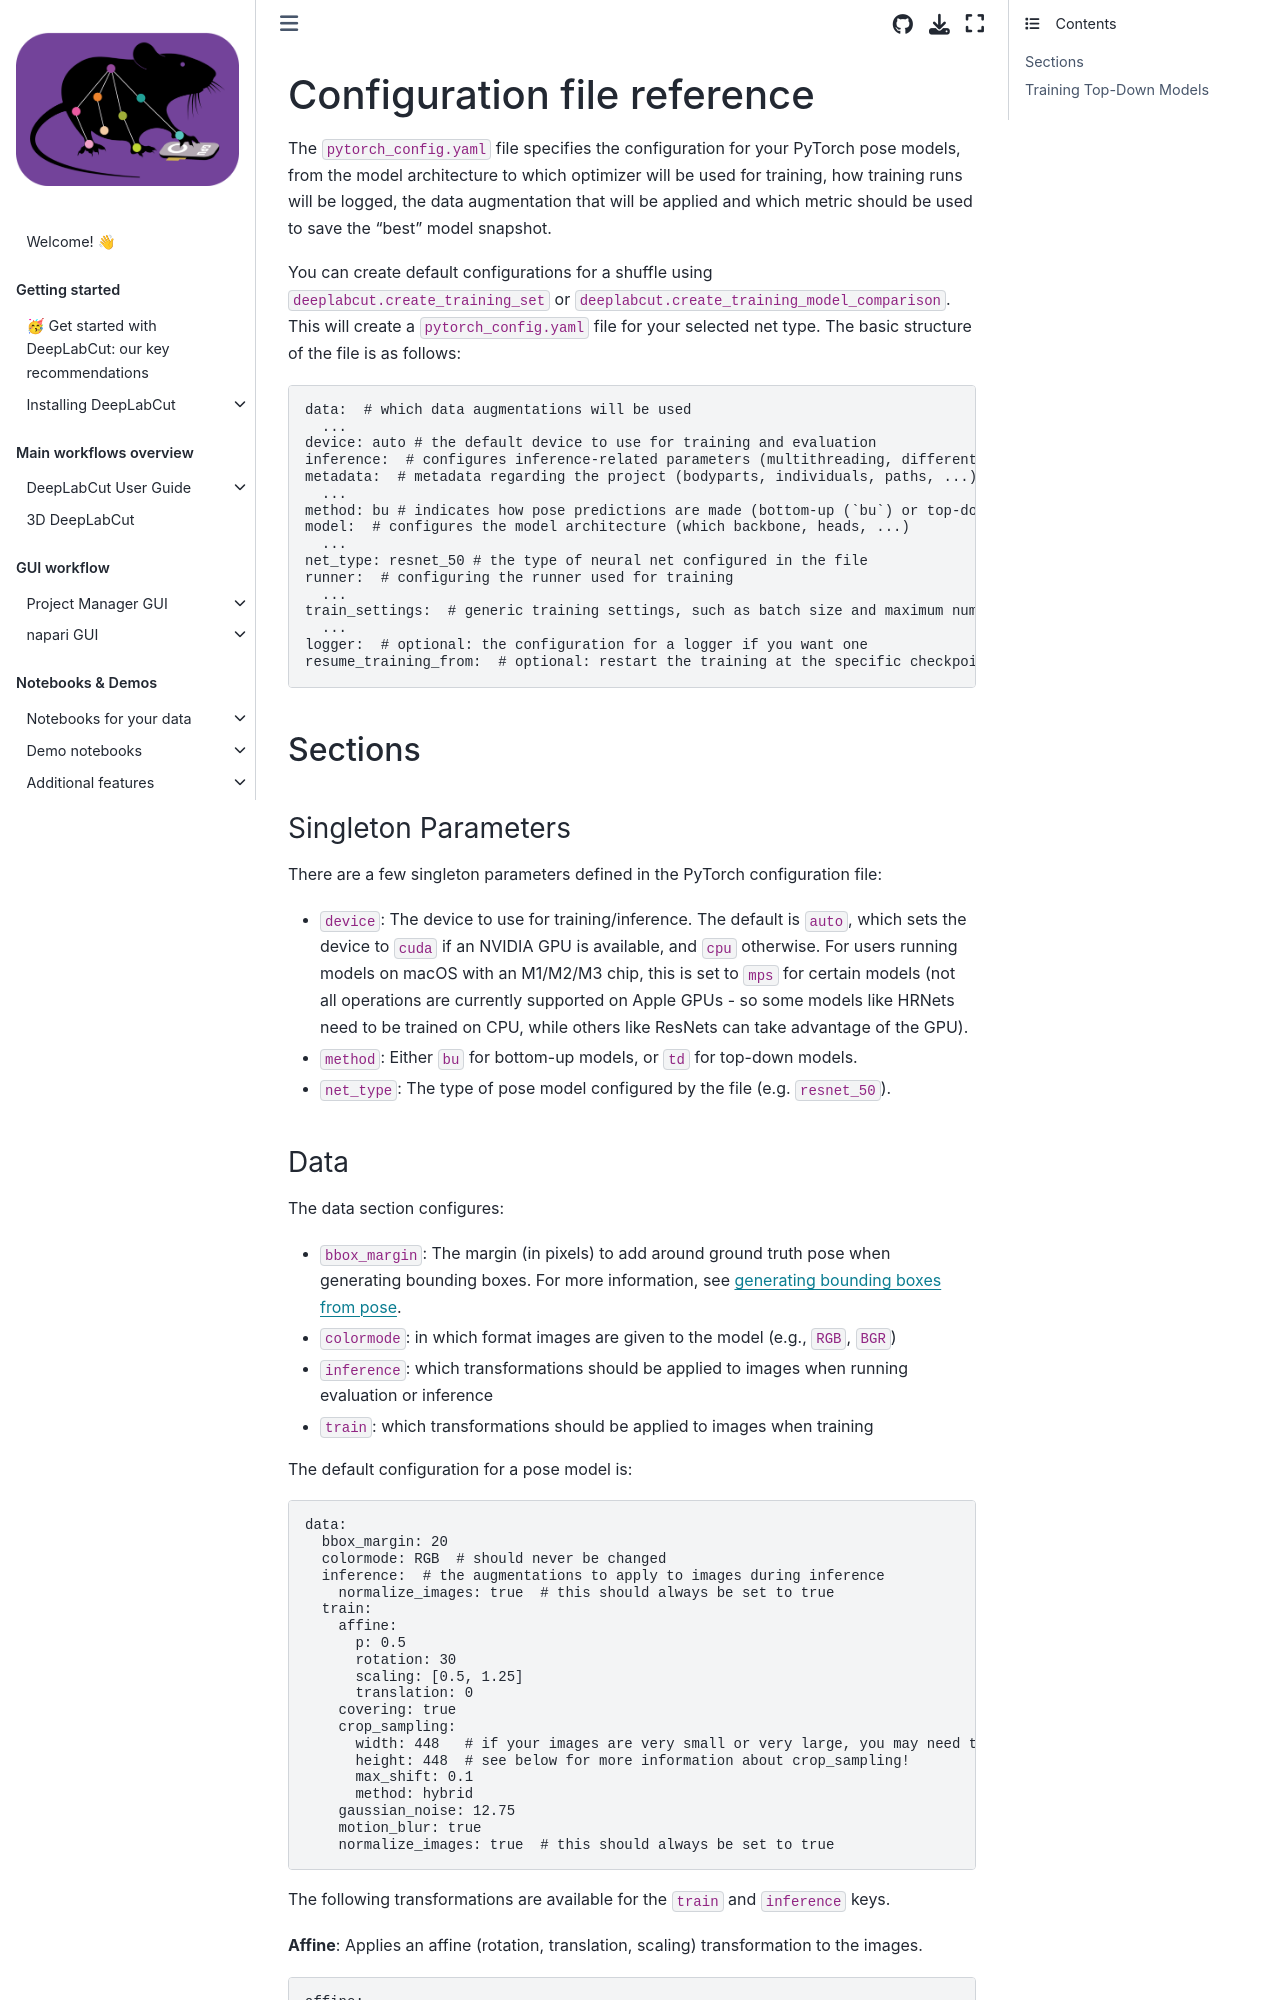

repository: DeepLabCut/DeepLabCut · page: docs/pytorch/pytorch_config.html · generator: jekyll

---
deeplabcut:
  last_content_updated: '2025-10-02'
  last_metadata_updated: '2026-03-06'
  ignore: false
  visibility: online
  status: review_needed
  recommendation: verify
  notes: Check for accuracy and completeness of content, and update as needed. Formatting is fairly consistent and does not need an urgent update.
---

(dlc3-pytorch-config)=

# Configuration file reference

The `pytorch_config.yaml` file specifies the configuration for your PyTorch pose models,
from the model architecture to which optimizer will be used for training, how training
runs will be logged, the data augmentation that will be applied and which metric should
be used to save the "best" model snapshot.

You can create default configurations for a shuffle using
`deeplabcut.create_training_set` or `deeplabcut.create_training_model_comparison`. This
will create a `pytorch_config.yaml` file for your selected net type. The basic structure
of the file is as follows:

```yaml
data:  # which data augmentations will be used
  ...
device: auto # the default device to use for training and evaluation
inference:  # configures inference-related parameters (multithreading, different torch options)
metadata:  # metadata regarding the project (bodyparts, individuals, paths, ...) - filled automatically
  ...
method: bu # indicates how pose predictions are made (bottom-up (`bu`) or top-down (`td`))
model:  # configures the model architecture (which backbone, heads, ...)
  ...
net_type: resnet_50 # the type of neural net configured in the file
runner:  # configuring the runner used for training
  ...
train_settings:  # generic training settings, such as batch size and maximum number of epochs
  ...
logger:  # optional: the configuration for a logger if you want one
resume_training_from:  # optional: restart the training at the specific checkpoint
```

## Sections

### Singleton Parameters

There are a few singleton parameters defined in the PyTorch configuration file:

- `device`: The device to use for training/inference. The default is `auto`, which sets
  the device to `cuda` if an NVIDIA GPU is available, and `cpu` otherwise. For users
  running models on macOS with an M1/M2/M3 chip, this is set to `mps` for certain models
  (not all operations are currently supported on Apple GPUs - so some models like HRNets
  need to be trained on CPU, while others like ResNets can take advantage of the GPU).
- `method`: Either `bu` for bottom-up models, or `td` for top-down models.
- `net_type`: The type of pose model configured by the file (e.g. `resnet_50`).
